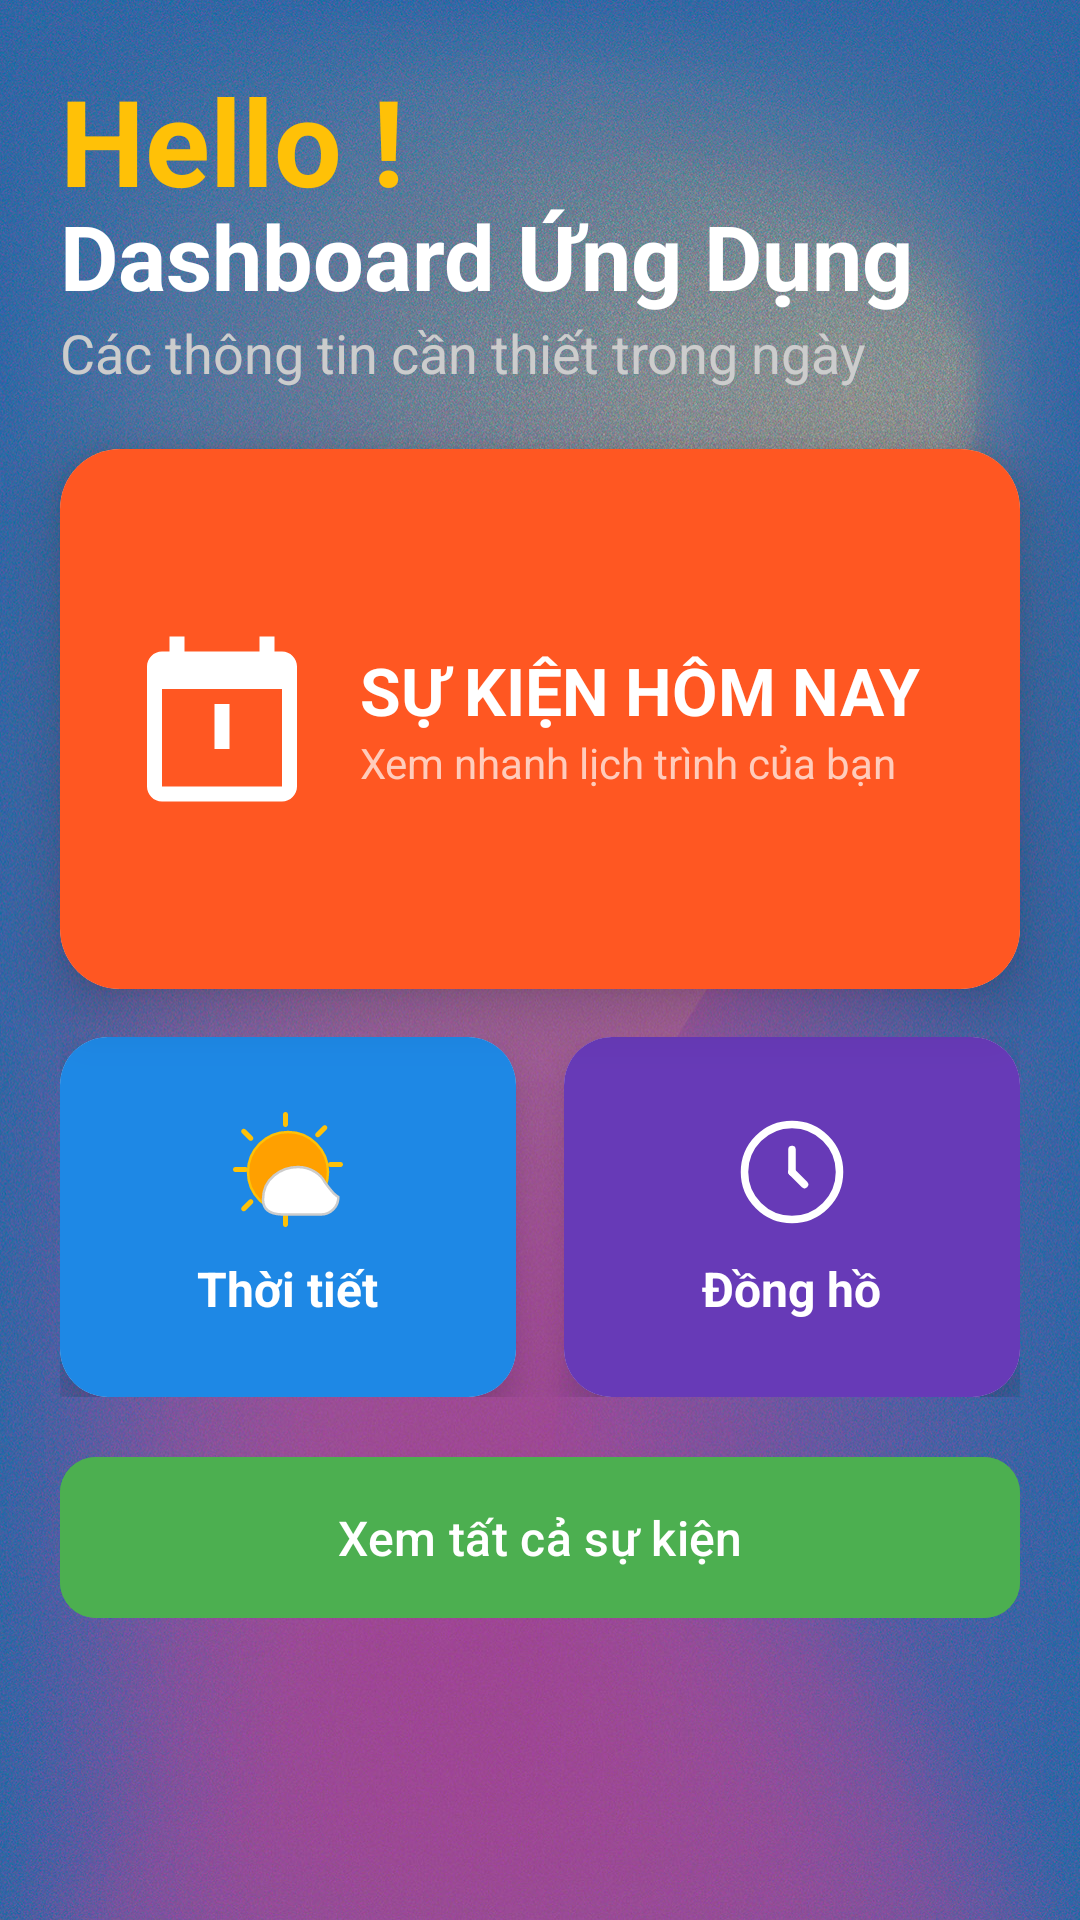

This screen was rendered from an Android layout file. Write that file and the resources it references.
<!-- AndroidManifest.xml: application theme Theme.PersonApp -->
<!-- res/layout/activity_main.xml -->
<?xml version="1.0" encoding="utf-8"?>
<androidx.constraintlayout.widget.ConstraintLayout
    xmlns:android="http://schemas.android.com/apk/res/android"
    xmlns:app="http://schemas.android.com/apk/res-auto"
    xmlns:tools="http://schemas.android.com/tools"
    android:id="@+id/main"
    android:layout_width="match_parent"
    android:layout_height="match_parent"
    android:background="@drawable/bg_gradien"
    tools:context=".MainActivity">

    <TextView
        android:id="@+id/textView21"
        android:layout_width="wrap_content"
        android:layout_height="wrap_content"
        android:text="Hello !"
        android:textSize="40sp"
        android:textStyle="bold"
        android:textColor="#FFC107"
        android:gravity="start"
        android:layout_margin="20dp"
        app:layout_constraintTop_toTopOf="parent"
        app:layout_constraintStart_toStartOf="parent" />

    <TextView
        android:id="@+id/tv_header"
        android:layout_width="match_parent"
        android:layout_height="wrap_content"
        android:text="Dashboard Ứng Dụng"
        android:textSize="30sp"
        android:textStyle="bold"
        android:textColor="@android:color/white"
        android:gravity="start"
        android:layout_marginTop="65dp"
        android:layout_marginLeft="20dp"
        app:layout_constraintTop_toTopOf="parent"
        app:layout_constraintStart_toStartOf="parent"/>

    <TextView
        android:id="@+id/tv_subtitle"
        android:layout_width="match_parent"
        android:layout_height="wrap_content"
        android:text="Các thông tin cần thiết trong ngày"
        android:textSize="18sp"
        android:textColor="#CCCCCC"
        android:gravity="start"
        android:layout_marginLeft="20dp"
        app:layout_constraintTop_toBottomOf="@id/tv_header"
        app:layout_constraintStart_toStartOf="parent"/>

    <androidx.cardview.widget.CardView
        android:id="@+id/card_main_event"
        android:layout_width="match_parent"
        android:layout_height="180dp"
        android:layout_marginTop="24dp"
        app:cardCornerRadius="20dp"
        app:cardElevation="12dp"
        android:foreground="?android:attr/selectableItemBackground"
        android:clickable="true"
        android:focusable="true"
        android:layout_margin="20dp"
        app:layout_constraintTop_toBottomOf="@id/tv_subtitle"
        app:layout_constraintStart_toStartOf="parent"
        app:layout_constraintEnd_toEndOf="parent">

        <LinearLayout
            android:id="@+id/btnViewCalendar"
            android:layout_width="match_parent"
            android:layout_height="match_parent"
            android:orientation="horizontal"
            android:gravity="center_vertical"
            android:padding="24dp"
            android:background="#FF5722">

            <ImageView
                android:layout_width="60dp"
                android:layout_height="60dp"
                android:src="@drawable/ic_calendar_today"
                app:tint="@android:color/white"
                android:contentDescription="Sự kiện hôm nay"/>

            <LinearLayout
                android:layout_width="0dp"
                android:layout_height="wrap_content"
                android:layout_weight="1"
                android:orientation="vertical"
                android:layout_marginStart="16dp">

                <TextView
                    android:layout_width="wrap_content"
                    android:layout_height="wrap_content"
                    android:text="SỰ KIỆN HÔM NAY"
                    android:textSize="22sp"
                    android:textStyle="bold"
                    android:textColor="@android:color/white"/>

                <TextView
                    android:layout_width="wrap_content"
                    android:layout_height="wrap_content"
                    android:text="Xem nhanh lịch trình của bạn"
                    android:textSize="14sp"
                    android:textColor="#FFCCBC"/>
            </LinearLayout>
        </LinearLayout>
    </androidx.cardview.widget.CardView>

    <LinearLayout
        android:id="@+id/linear_row1"
        android:layout_width="match_parent"
        android:layout_height="wrap_content"
        android:orientation="horizontal"
        android:layout_marginTop="16dp"
        app:layout_constraintTop_toBottomOf="@id/card_main_event"
        app:layout_constraintStart_toStartOf="parent"
        app:layout_constraintEnd_toEndOf="parent"
        android:layout_marginLeft="20dp"
        android:layout_marginRight="20dp">

        <androidx.cardview.widget.CardView
            android:layout_width="0dp"
            android:layout_height="120dp"
            android:layout_weight="1"
            android:layout_marginEnd="8dp"
            app:cardCornerRadius="16dp"
            app:cardElevation="8dp"
            android:foreground="?android:attr/selectableItemBackground"
            android:clickable="true"
            android:focusable="true">

            <LinearLayout
                android:id="@+id/btnWeather"
                android:layout_width="match_parent"
                android:layout_height="match_parent"
                android:orientation="vertical"
                android:gravity="center"
                android:padding="16dp"
                android:background="#1E88E5">

                <ImageView
                    android:layout_width="40dp"
                    android:layout_height="40dp"
                    android:src="@drawable/ic_cloud"
                    android:contentDescription="Thời tiết"/>

                <TextView
                    android:layout_width="wrap_content"
                    android:layout_height="wrap_content"
                    android:text="Thời tiết"
                    android:textSize="16sp"
                    android:textStyle="bold"
                    android:textColor="@android:color/white"
                    android:layout_marginTop="8dp"/>
            </LinearLayout>
        </androidx.cardview.widget.CardView>

        <androidx.cardview.widget.CardView
            android:layout_width="0dp"
            android:layout_height="120dp"
            android:layout_weight="1"
            android:layout_marginStart="8dp"
            app:cardCornerRadius="16dp"
            app:cardElevation="8dp"
            android:foreground="?android:attr/selectableItemBackground"
            android:clickable="true"
            android:focusable="true">

            <LinearLayout
                android:id="@+id/btnClock"
                android:layout_width="match_parent"
                android:layout_height="match_parent"
                android:orientation="vertical"
                android:gravity="center"
                android:padding="16dp"
                android:background="#673AB7">

                <ImageView
                    android:layout_width="40dp"
                    android:layout_height="40dp"
                    android:src="@drawable/ic_clock"
                    app:tint="@android:color/white"
                    android:contentDescription="Đồng hồ"/>

                <TextView
                    android:layout_width="wrap_content"
                    android:layout_height="wrap_content"
                    android:text="Đồng hồ"
                    android:textSize="16sp"
                    android:textStyle="bold"
                    android:textColor="@android:color/white"
                    android:layout_marginTop="8dp"/>
            </LinearLayout>
        </androidx.cardview.widget.CardView>
    </LinearLayout>

    <com.google.android.material.button.MaterialButton
        android:id="@+id/btnViewAllEvent"
        android:layout_width="match_parent"
        android:layout_height="wrap_content"
        android:text="Xem tất cả sự kiện"
        android:textColor="@android:color/white"
        android:textSize="16sp"
        android:padding="16dp"
        android:layout_marginLeft="20dp"
        android:layout_marginRight="20dp"
        android:layout_marginTop="16dp"
        app:iconTint="@android:color/white"
        app:iconGravity="textStart"
        app:cornerRadius="12dp"
        android:backgroundTint="#4CAF50"
        app:layout_constraintTop_toBottomOf="@id/linear_row1"
        app:layout_constraintStart_toStartOf="parent"
        app:layout_constraintEnd_toEndOf="parent"/>

</androidx.constraintlayout.widget.ConstraintLayout>
<!-- resources referenced by this layout -->
<resources>
  <!-- drawable bg_gradien: jpg bitmap (drawable, 1008022 bytes) -->
  <!-- drawable ic_calendar_today (drawable) -->
  <vector xmlns:android="http://schemas.android.com/apk/res/android"
      android:width="24dp"
      android:height="24dp"
      android:viewportWidth="24"
      android:viewportHeight="24"
      android:tint="?attr/colorControlNormal">
      <path
          android:fillColor="@android:color/white"
          android:pathData="M20,3h-1L19,1h-2v2L7,3L7,1L5,1v2L4,3c-1.1,0 -2,0.9 -2,2v16c0,1.1 0.9,2 2,2h16c1.1,0 2,-0.9 2,-2L22,5c0,-1.1 -0.9,-2 -2,-2zM20,21L4,21L4,8h16v13zM11,10L11,16h2v-6h-2z"/>
  </vector>
  <!-- drawable ic_clock (drawable) -->
  <vector xmlns:android="http://schemas.android.com/apk/res/android"
      android:width="24dp"
      android:height="24dp"
      android:viewportWidth="24"
      android:viewportHeight="24"
      android:tint="?attr/colorControlNormal">
  
      <path
          android:strokeColor="@android:color/white"
          android:strokeWidth="1.5"
          android:fillColor="@android:color/transparent"
          android:pathData="M12,2.5C6.75,2.5 2.5,6.75 2.5,12s4.25,9.5 9.5,9.5s9.5,-4.25 9.5,-9.5S17.25,2.5 12,2.5z"/>
  
      <path
          android:strokeColor="@android:color/white"
          android:strokeWidth="1.5"
          android:strokeLineCap="round"
          android:pathData="M12,12L12,7.5"/>
  
      <path
          android:strokeColor="@android:color/white"
          android:strokeWidth="1.5"
          android:strokeLineCap="round"
          android:pathData="M12,12L14.5,14.5"/>
  </vector>
  <!-- drawable ic_cloud (drawable) -->
  <vector xmlns:android="http://schemas.android.com/apk/res/android"
      android:width="24dp"
      android:height="24dp"
      android:viewportWidth="24"
      android:viewportHeight="24">
  
      <path
          android:fillColor="#FFA000"
          android:pathData="M12,4c-4.42,0 -8,3.58 -8,8s3.58,8 8,8s8,-3.58 8,-8S16.42,4 12,4z"
          android:strokeColor="#FFC107"
          android:strokeWidth="0.5"/>
  
      <path
          android:fillColor="#FFC107"
          android:pathData="M20.5,11h2c0.28,0 0.5,-0.22 0.5,-0.5s-0.22,-0.5 -0.5,-0.5h-2c-0.28,0 -0.5,0.22 -0.5,0.5s0.22,0.5 0.5,0.5zM3.5,11h-2C1.22,11 1,11.22 1,11.5s0.22,0.5 0.5,0.5h2c0.28,0 0.5,-0.22 0.5,-0.5S3.78,11 3.5,11zM11,0.5v2c0,0.28 0.22,0.5 0.5,0.5s0.5,-0.22 0.5,-0.5v-2C12,0.22 11.78,0 11.5,0S11,0.22 11,0.5zM11,20.5v2c0,0.28 0.22,0.5 0.5,0.5s0.5,-0.22 0.5,-0.5v-2C12,20.22 11.78,20 11.5,20S11,20.22 11,20.5zM18.3,4.91l1.41,-1.41c0.2,-0.2 0.2,-0.51 0,-0.71s-0.51,-0.2 -0.71,0l-1.41,1.41c-0.2,0.2 -0.2,0.51 0,0.71s0.51,0.2 0.71,0zM4.91,18.3l-1.41,1.41c-0.2,0.2 -0.51,0.2 -0.71,0s-0.2,-0.51 0,-0.71l1.41,-1.41c0.2,-0.2 0.51,-0.2 0.71,0s0.2,0.51 0,0.71zM18.3,18.3l-1.41,-1.41c-0.2,-0.2 -0.51,-0.2 -0.71,0s-0.2,0.51 0,0.71l1.41,1.41c0.2,0.2 0.51,0.2 0.71,0s0.2,-0.51 0,-0.71zM4.91,4.91l-1.41,-1.41c-0.2,-0.2 -0.51,-0.2 -0.71,0s-0.2,0.51 0,0.71l1.41,1.41c0.2,0.2 0.51,0.2 0.71,0s0.2,-0.51 0,-0.71z"/>
  
      <path
          android:fillColor="#FFFFFF"
          android:pathData="M19.35,14.04c-0.68,-1.45 -2.71,-3.04 -5.35,-3.04c-1.82,0 -3.33,0.48 -4.84,1.74C7.88,13.81 7,15.61 7,17.5c0,1.69 1.07,2.89 3.68,2.99L18.57,20.5c1.94,0 3.54,-1.56 3.49,-3.5C20.98,16.44 19.84,14.65 19.35,14.04z"
          android:strokeColor="#CCCCCC"
          android:strokeWidth="0.5"/>
  
  </vector>
  <style name="Theme.PersonApp" parent="Base.Theme.PersonApp" />
  <style name="Base.Theme.PersonApp" parent="Theme.Material3.DayNight.NoActionBar">
          
          
      </style>
</resources>
